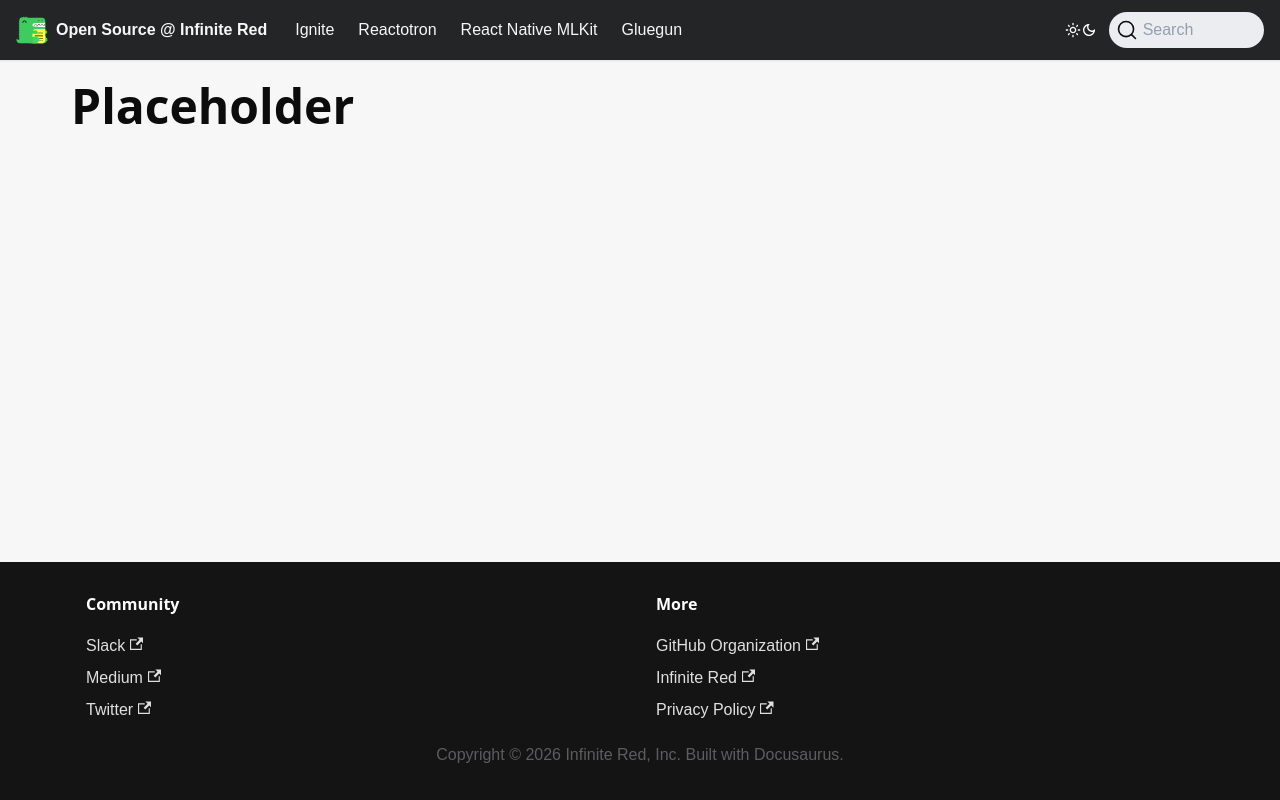

repository: infinitered/ir-docs · page: intro/index.html · generator: docusaurus

---
sidebar_position: 99
---

# Placeholder
